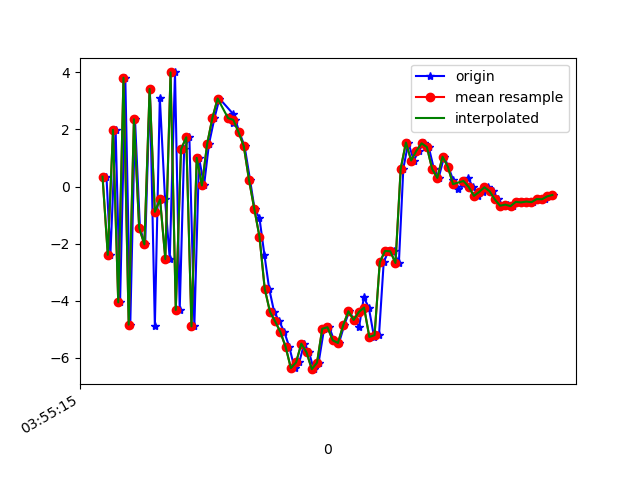

Source data for this figure (header and first rows):
1618199715215, 895378173016822, 0.34658504, 0.6816113, 8.448297
1618199715230, 895378192247592, -2.393, -0.3914, -7.789
1618199715250, 895378211478362, 1.989, 0.8837, 8.222
1618199715267, 895378230709132, -4.058, -0.5337, -5.882
1618199715287, 895378249939902, 3.814, 1.312, 3.598
1618199715306, 895378269170672, -4.84, -0.5547, 0.5211
1618199715324, 895378288401442, 2.358, 0.7092, -3.281
1618199715343, 895378307632212, -1.453, 0.1107, 7.237
1618199715363, 895378326862982, -2.028, 0.06011, -7.732
1618199715381, 895378346093752, 3.42, 1.292, 6.658
1618199715400, 895378365324522, -4.888, -0.5222, -2.256
1618199715419, 895378384555292, 3.116, 0.8929, -2.473
1618199715439, 895378403786062, -0.4517, 0.2246, 7.415
1618199715457, 895378423016832, -2.541, -0.05527, -7.406
1618199715477, 895378442247602, 3.999, 1.362, 4.824
1618199715495, 895378461478372, -4.324, -0.4308, 1.791
1618199715512, 895378480709142, 1.301, 0.8005, -5.882
1618199715532, 895378499939912, 1.726, 0.9722, 8.161
1618199715551, 895378519170682, -4.901, -0.7092, -4.376
1618199715569, 895378538401452, 1.006, 0.3737, 4.34
1618199715588, 895378557632222, 0.0373, 0.349, 0.7595
1618199715607, 895378576862992, 1.497, 0.3277, 3.133
1618199715628, 895378596093762, 2.403, 0.0406, 4.28
1618199715647, 895378615324532, 3.084, -1.002, 6.787
1618199715698, 895378634555302, 2.558, -1.976, 8.338
1618199715699, 895378653786072, 2.238, -1.417, 8.764
1618199715708, 895378673016842, 2.336, -1.277, 8.716
1618199715723, 895378692247612, 1.902, -1.564, 8.579
1618199715743, 895378711478382, 1.417, -1.865, 8.17
1618199715764, 895378730709152, 0.2302, -2.142, 7.512
1618199715781, 895378749939922, -0.7771, -2.287, 6.121
1618199715800, 895378769170692, -1.11, -2.31, 4.9
1618199715819, 895378788401462, -2.4, -2.702, 3.914
1618199715837, 895378807632232, -3.577, -2.579, 2.528
1618199715856, 895378826863002, -4.389, -2.244, 0.8794
1618199715876, 895378846093772, -4.73, -1.923, -0.6905
1618199715895, 895378865324542, -5.1, -1.501, -1.61
1618199715914, 895378884555312, -5.62, -1.073, -2.359
1618199715934, 895378903786082, -6.364, -0.7482, -2.884
1618199715952, 895378923016852, -6.163, 0.06045, -4.41
1618199715971, 895378942247622, -5.507, 0.5959, -4.899
1618199715990, 895378961478392, -5.815, 0.5529, -4.409
1618199716007, 895378980709162, -6.401, 0.5531, -4.572
1618199716026, 895378999939932, -6.175, 0.9983, -5.149
1618199716047, 895379019170702, -4.985, 1.419, -5.129
1618199716067, 895379038401472, -4.931, 1.058, -5.03
1618199716085, 895379057632242, -5.389, 1.038, -4.624
1618199716104, 895379076863012, -5.484, 1.194, -4.619
1618199716124, 895379096093782, -4.866, 1.028, -4.796
1618199716143, 895379115324552, -4.372, 0.9336, -4.788
1618199716162, 895379134555322, -4.675, 0.8421, -4.509
1618199716181, 895379153786092, -4.907, 0.7416, -4.018
1618199716199, 895379173016862, -3.887, 0.944, -3.384
1618199716218, 895379192247632, -4.24, 0.6748, -3.249
1618199716238, 895379211478402, -5.27, -0.133, -2.465
1618199716257, 895379230709172, -5.208, 0.353, -2.066
1618199716275, 895379249939942, -2.653, 0.3479, -1.239
1618199716293, 895379269170712, -2.258, -0.7851, -0.6432
1618199716313, 895379288401482, -2.268, -0.7737, 0.3488
1618199716333, 895379307632252, -2.678, -0.009702, 1.639
1618199716350, 895379326863022, 0.6312, -0.7981, 2.523
... 30 more rows
